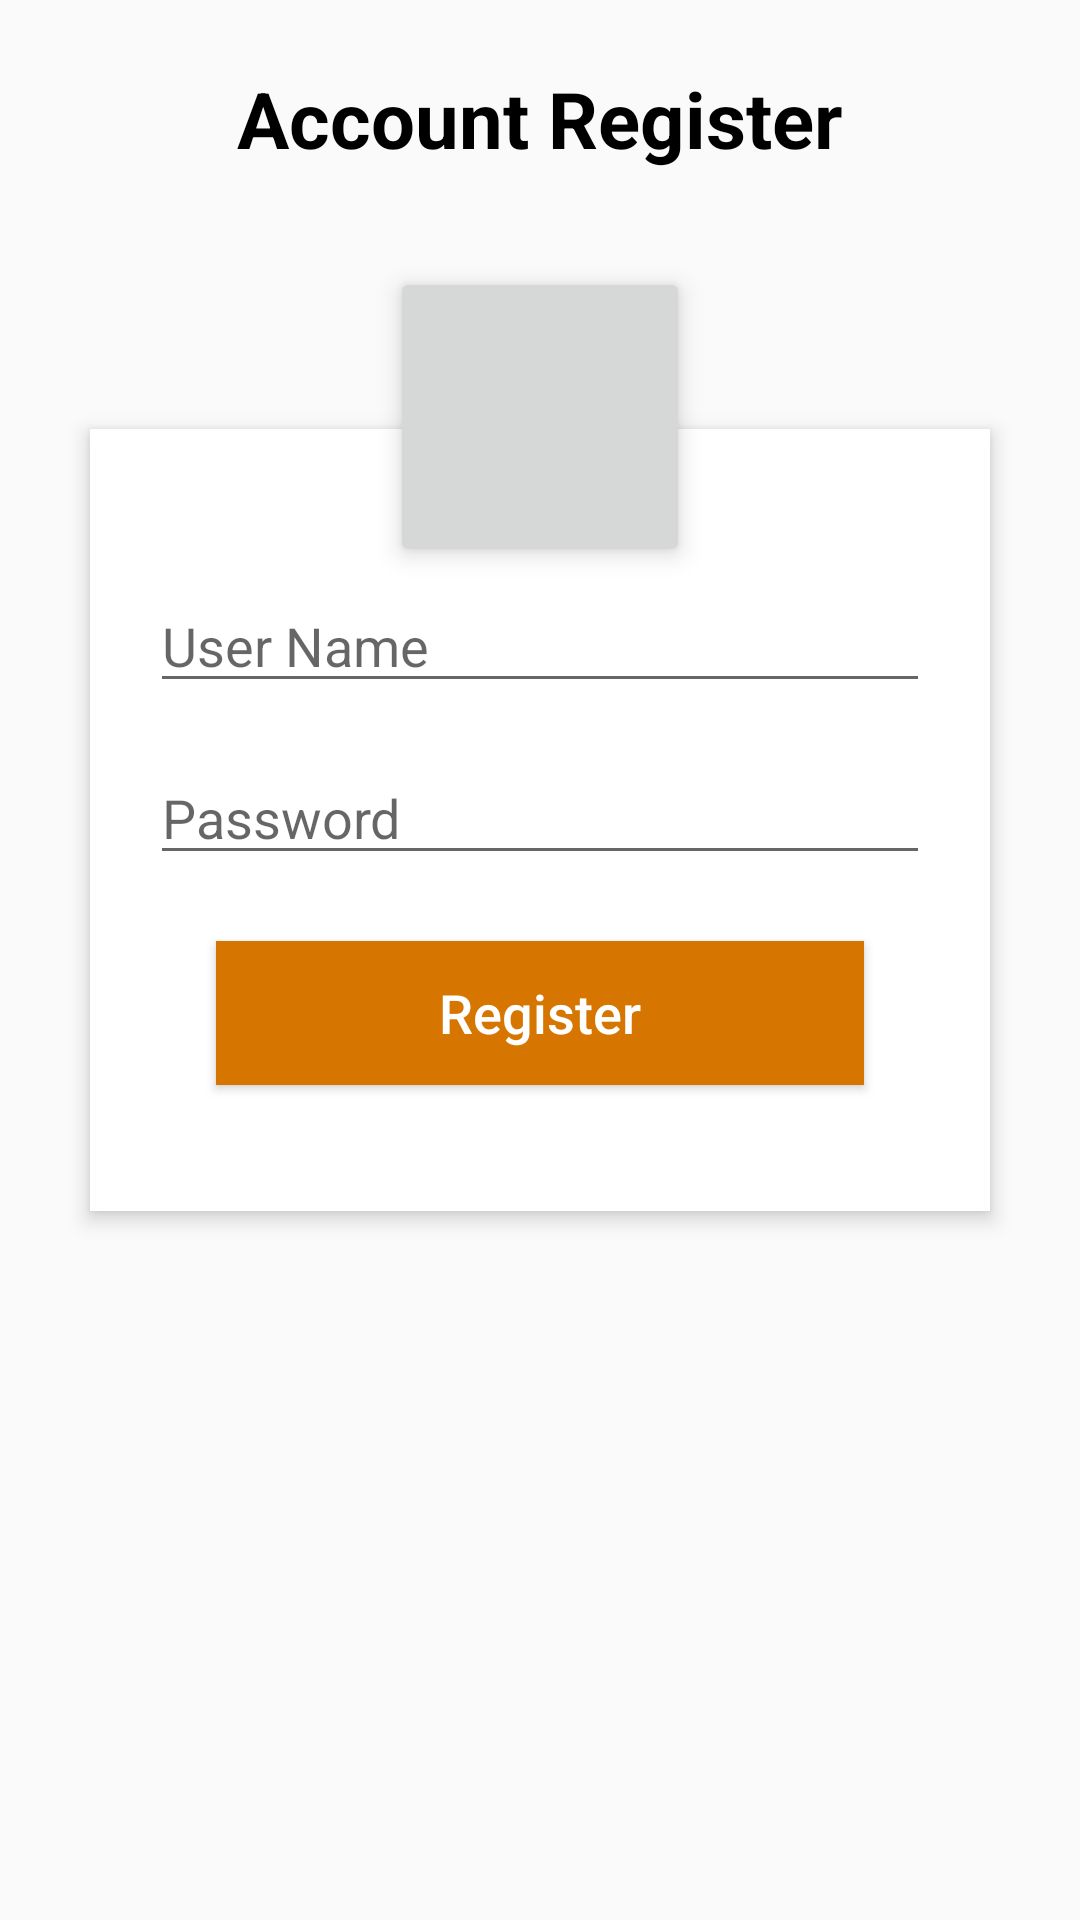

Here is an Android app screen rendered from its layout file. Give the layout XML and the strings, colors and styles it references.
<!-- AndroidManifest.xml: application theme AppTheme -->
<!-- res/layout/activity_register.xml -->
<?xml version="1.0" encoding="utf-8"?>
<RelativeLayout xmlns:android="http://schemas.android.com/apk/res/android"
    xmlns:app="http://schemas.android.com/apk/res-auto"
    xmlns:tools="http://schemas.android.com/tools"
    android:layout_width="match_parent"
    android:layout_height="match_parent"
    android:orientation="vertical"
    tools:context=".Activities.RegisterActivity">

    <TextView
        android:id="@+id/login_title"
        android:layout_width="fill_parent"
        android:layout_height="wrap_content"
        android:layout_marginBottom="16dp"
        android:layout_marginTop="22dp"
        android:gravity="center_horizontal"
        android:text="Account Register"
        android:textColor="@android:color/black"
        android:textSize="26sp"
        android:textStyle="bold" />
    <RelativeLayout
        android:layout_width="fill_parent"
        android:layout_height="wrap_content"
        android:layout_below="@+id/login_title"
        android:layout_marginLeft="30dp"
        android:layout_marginRight="30dp"
        android:layout_marginTop="70dp"
        android:background="#fff"
        android:elevation="4dp"
        android:orientation="vertical"
        android:padding="20dp">

        <LinearLayout
            android:layout_width="fill_parent"
            android:layout_height="wrap_content"
            android:orientation="vertical"
            android:paddingTop="30dp">


            <EditText
                android:layout_width="fill_parent"
                android:layout_height="wrap_content"
                android:drawableTint="#FF4081"
                android:singleLine="true"
                android:hint="User Name"
                android:id="@+id/edt_username"
                android:inputType="textEmailAddress" />

            <EditText
                android:layout_width="fill_parent"
                android:layout_height="wrap_content"
                android:layout_marginTop="16dp"
                android:id="@+id/edt_password"
                android:singleLine="true"
                android:drawableTint="#FF4081"
                android:hint="Password"
                android:inputType="numberPassword" />


            <Button
                android:layout_width="fill_parent"
                android:layout_height="wrap_content"
                android:layout_margin="22dp"
                android:background="#d67601"
                android:text="Register"
                android:textAllCaps="false"
                android:id="@+id/btn_register"
                android:textColor="#fff"
                android:textSize="18sp" />
        </LinearLayout>
    </RelativeLayout>

    <ImageButton
        android:id="@+id/user_profile_photo"
        android:layout_width="100dp"
        android:layout_height="100dp"
        android:elevation="5dp"
        android:focusableInTouchMode="true"
        android:layout_alignWithParentIfMissing="true"
        android:scaleType="fitCenter"
        android:adjustViewBounds="true"
        android:foregroundGravity="center"
        android:layout_centerInParent="true"
        android:layout_below="@+id/login_title"
        android:layout_marginTop="16dp"
        android:src="@drawable/profile" />

</RelativeLayout>
<!-- resources referenced by this layout -->
<resources>
  <style name="AppTheme" parent="Theme.AppCompat.Light.NoActionBar">
          
          <item name="colorPrimary">@color/colorPrimary</item>
          <item name="colorPrimaryDark">@color/colorPrimaryDark</item>
          <item name="colorAccent">@color/colorAccent</item>
      </style>
  <color name="colorPrimary">#795548</color>
  <color name="colorPrimaryDark">#5D4037</color>
  <color name="colorAccent">#ffffff</color>
</resources>
